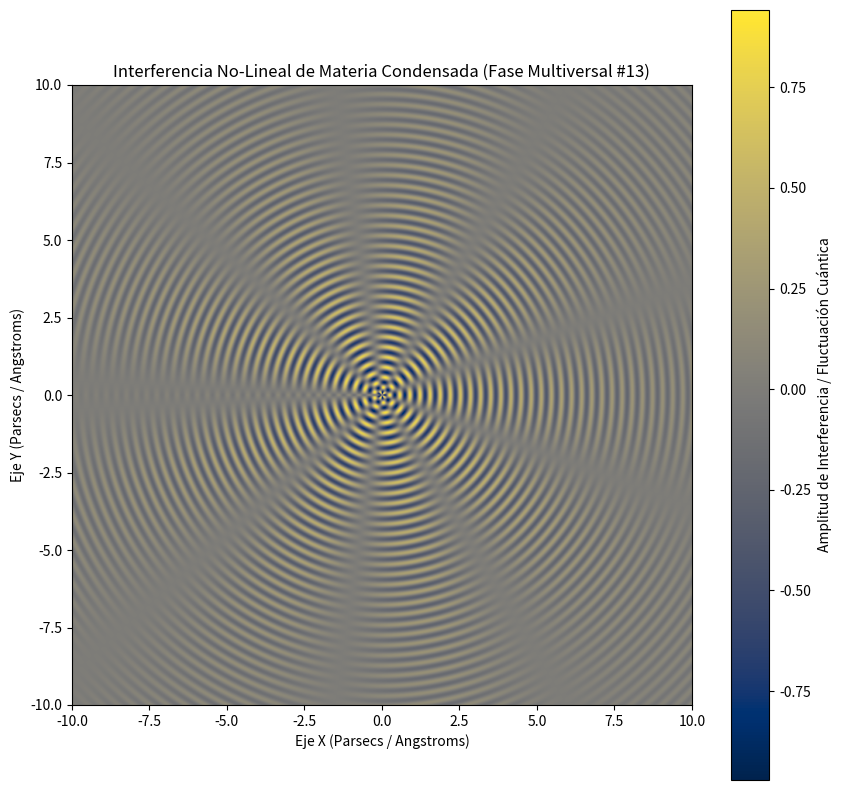

Write the Python code that produced this figure.
%matplotlib inline
# Simulación Multiversal: Materia Condensada - Variante 13
import numpy as np
import matplotlib.pyplot as plt

# Parámetros Físicos No-Lineales
omega_1 = 19.245
omega_2 = 4.565
lambda_decay = 0.18
phase_shift = 3.018

x = np.linspace(-10, 10, 800)
y = np.linspace(-10, 10, 800)
X, Y = np.meshgrid(x, y)

# Dinámica de Fluidos / Campos Tensor-Escalares (Fase Multiversal)
R = np.sqrt(X**2 + Y**2) + 1e-5
Z = (np.sin(omega_1 * R + phase_shift) * np.cos(omega_2 * np.arctan2(Y, X))) * np.exp(-lambda_decay * R)

plt.figure(figsize=(10, 10))
plt.imshow(Z, cmap='cividis', extent=[-10, 10, -10, 10], origin='lower')
plt.colorbar(label='Amplitud de Interferencia / Fluctuación Cuántica')
plt.title(r'Interferencia No-Lineal de Materia Condensada (Fase Multiversal #13)')
plt.xlabel('Eje X (Parsecs / Angstroms)')
plt.ylabel('Eje Y (Parsecs / Angstroms)')
plt.show()
